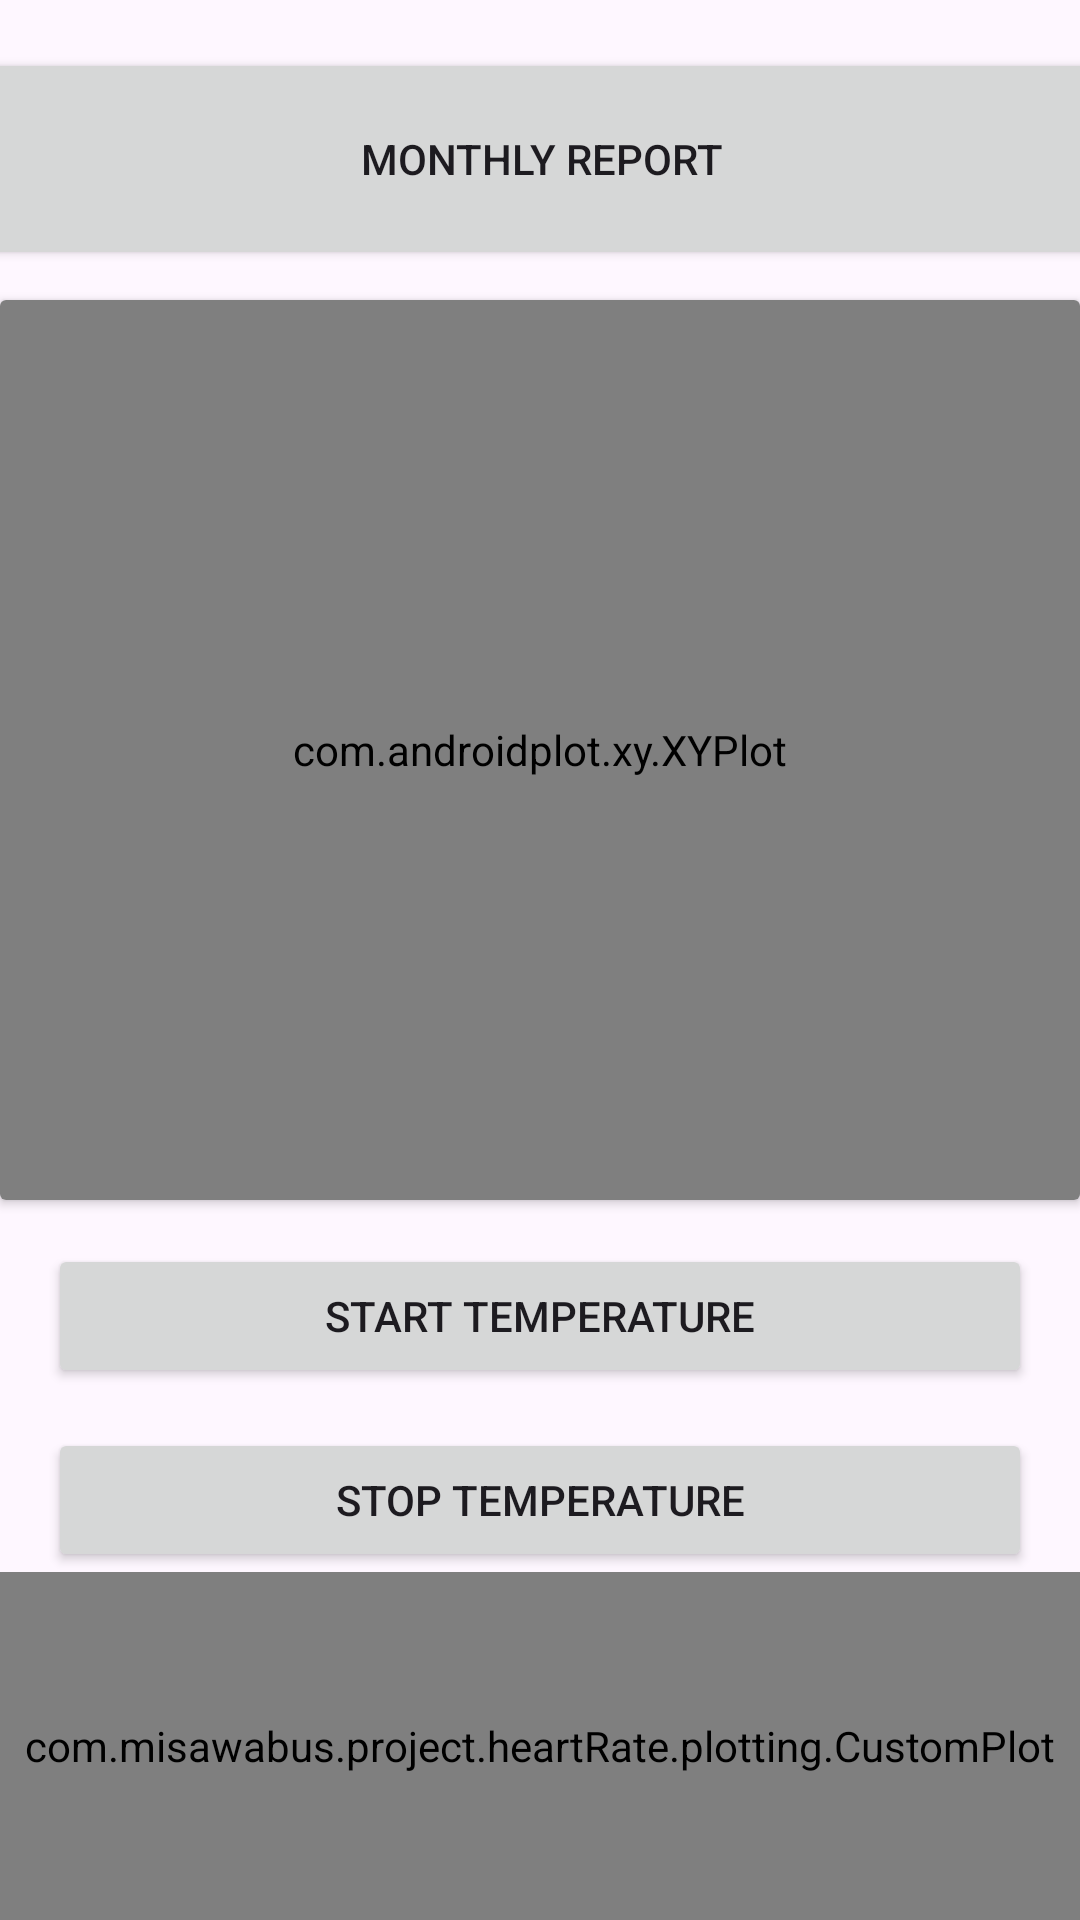

Here is an Android app screen rendered from its layout file. Give the layout XML and the strings, colors and styles it references.
<!-- AndroidManifest.xml: application theme Theme.MyApplication -->
<!-- res/layout/fragment_general_summary.xml -->
<?xml version="1.0" encoding="utf-8"?>
<layout xmlns:android="http://schemas.android.com/apk/res/android"
    xmlns:app="http://schemas.android.com/apk/res-auto"
    xmlns:tools="http://schemas.android.com/tools">

    <data>

    </data>

    <androidx.constraintlayout.widget.ConstraintLayout
        android:id="@+id/mainLayout"
        android:layout_width="match_parent"
        android:layout_height="match_parent"
        tools:context=".fragments.SummaryActivityFragment">

        <Button
            android:id="@+id/dateButtonGeneralSummary"
            android:layout_width="501dp"
            android:layout_height="74dp"
            android:layout_marginTop="16dp"
            android:text="Monthly Report"
            app:layout_constraintEnd_toEndOf="parent"
            app:layout_constraintHorizontal_bias="0.501"
            app:layout_constraintStart_toStartOf="parent"
            app:layout_constraintTop_toTopOf="parent" />


        <androidx.cardview.widget.CardView
            android:id="@+id/fragmentStepsPlotCardView"
            android:layout_width="0dp"
            android:layout_height="300dp"
            android:layout_gravity="center"
            android:layout_marginTop="10dp"
            app:cardBackgroundColor="@color/white"
            app:layout_constraintEnd_toEndOf="parent"
            app:layout_constraintStart_toStartOf="parent"
            app:layout_constraintTop_toBottomOf="@+id/dateButtonGeneralSummary">

            <com.androidplot.xy.XYPlot
                android:id="@+id/plotStepsSummaryMonth"
                style="@style/APDefacto.Light"
                android:layout_width="match_parent"
                android:layout_height="match_parent"
                android:background="@color/white"
                app:backgroundColor="@color/white"
                app:domainLineColor="@color/ap_transparent"
                app:domainOriginLineColor="@color/ap_transparent"
                app:graphBackgroundColor="@color/white"
                app:graphMarginLeft="50dp"
                app:graphMarginRight="50dp"
                app:graphMarginTop="50dp"
                app:graphWidthMode="fill"
                app:gridBackgroundColor="@color/white"
                app:gridClippingEnabled="false"
                app:legendVisible="false"
                app:lineLabelInsetLeft="4dp"
                app:lineLabelRotationBottom="-45"
                app:lineLabelTextColorLeft="#4B1263"
                app:lineLabels="left|bottom"
                app:rangeLineColor="#EF9A9A"
                app:rangeStep="4dp"
                app:domainStep="15dp"
                app:title="Steps" />


        </androidx.cardview.widget.CardView>

        <Button
            android:id="@+id/button"
            android:layout_width="0dp"
            android:layout_height="wrap_content"
            android:layout_marginStart="16dp"
            android:layout_marginEnd="16dp"
            android:text="start temperature"
            app:layout_constraintBottom_toBottomOf="parent"
            app:layout_constraintEnd_toEndOf="parent"
            app:layout_constraintHorizontal_bias="0.0"
            app:layout_constraintStart_toStartOf="parent"
            app:layout_constraintTop_toBottomOf="@+id/fragmentStepsPlotCardView"
            app:layout_constraintVertical_bias="0.076" />

        <Button
            android:id="@+id/button2"
            android:layout_width="0dp"
            android:layout_height="wrap_content"
            android:layout_marginStart="16dp"
            android:layout_marginEnd="16dp"
            android:text="stop temperature"
            app:layout_constraintBottom_toBottomOf="parent"
            app:layout_constraintEnd_toEndOf="parent"
            app:layout_constraintHorizontal_bias="1.0"
            app:layout_constraintStart_toStartOf="parent"
            app:layout_constraintTop_toBottomOf="@+id/button"
            app:layout_constraintVertical_bias="0.104" />

        <com.misawabus.project.heartRate.plotting.CustomPlot
            android:id="@+id/plotCustomStepsDailySummary"
            style="@style/APDefacto.Light"
            android:layout_width="0dp"
            android:layout_height="0dp"
            android:background="@color/white"
            app:backgroundColor="@color/white"
            app:domainLineColor="@color/ap_transparent"
            app:domainOriginLineColor="@color/ap_transparent"
            app:graphBackgroundColor="@color/white"
            app:graphMarginLeft="29dp"
            app:graphMarginTop="50dp"
            app:graphWidthMode="fill"
            app:gridBackgroundColor="@color/white"
            app:gridClippingEnabled="false"
            app:layout_constraintBottom_toBottomOf="parent"
            app:layout_constraintEnd_toEndOf="parent"
            app:layout_constraintStart_toStartOf="parent"
            app:layout_constraintTop_toBottomOf="@+id/button2"
            app:legendVisible="false"
            app:lineLabelInsetLeft="4dp"
            app:lineLabelRotationBottom="-45"

            app:lineLabelTextColorLeft="#4B1263"
            app:lineLabels="left|bottom"
            app:rangeLineColor="#BBDFEF"
            app:rangeStep="4dp"
            app:title="Steps" />
    </androidx.constraintlayout.widget.ConstraintLayout>
</layout>
<!-- resources referenced by this layout -->
<resources>
  <color name="white">#FFFFFFFF</color>
  <style name="Theme.MyApplication" parent="Theme.Material3.DayNight.NoActionBar">
  
  
          
  
      </style>
</resources>
